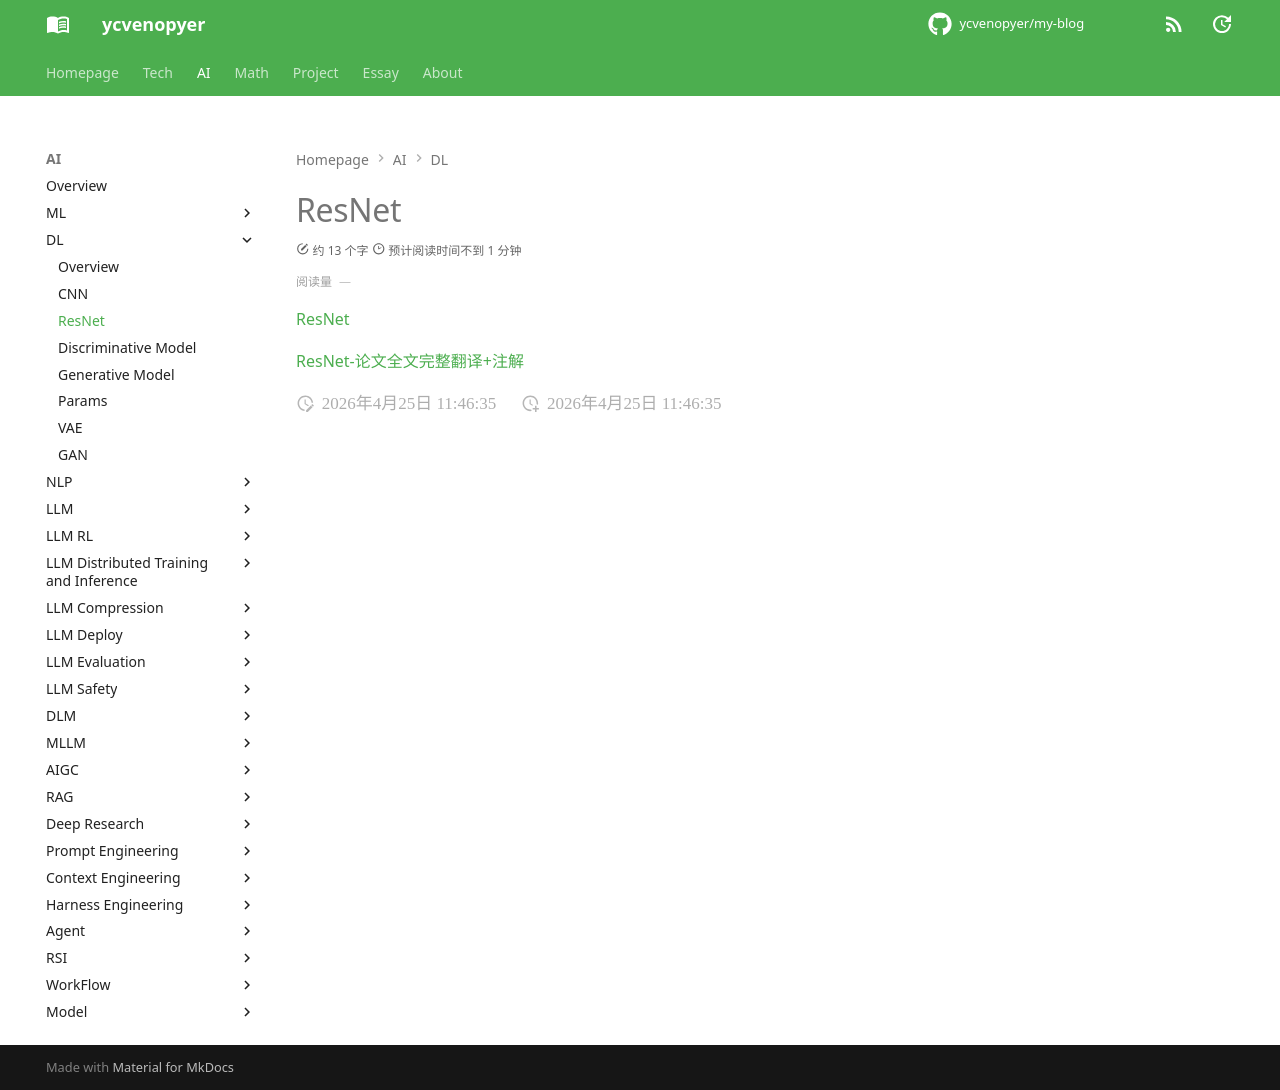

repository: ycvenopyer/my-blog · page: ai-note/dl/resnet/index.html · generator: mkdocs

# ResNet

[ResNet](https://arxiv.org/abs/1512.03385)

[ResNet-论文全文完整翻译+注解](https://zhuanlan.zhihu.com/p/159162779)
